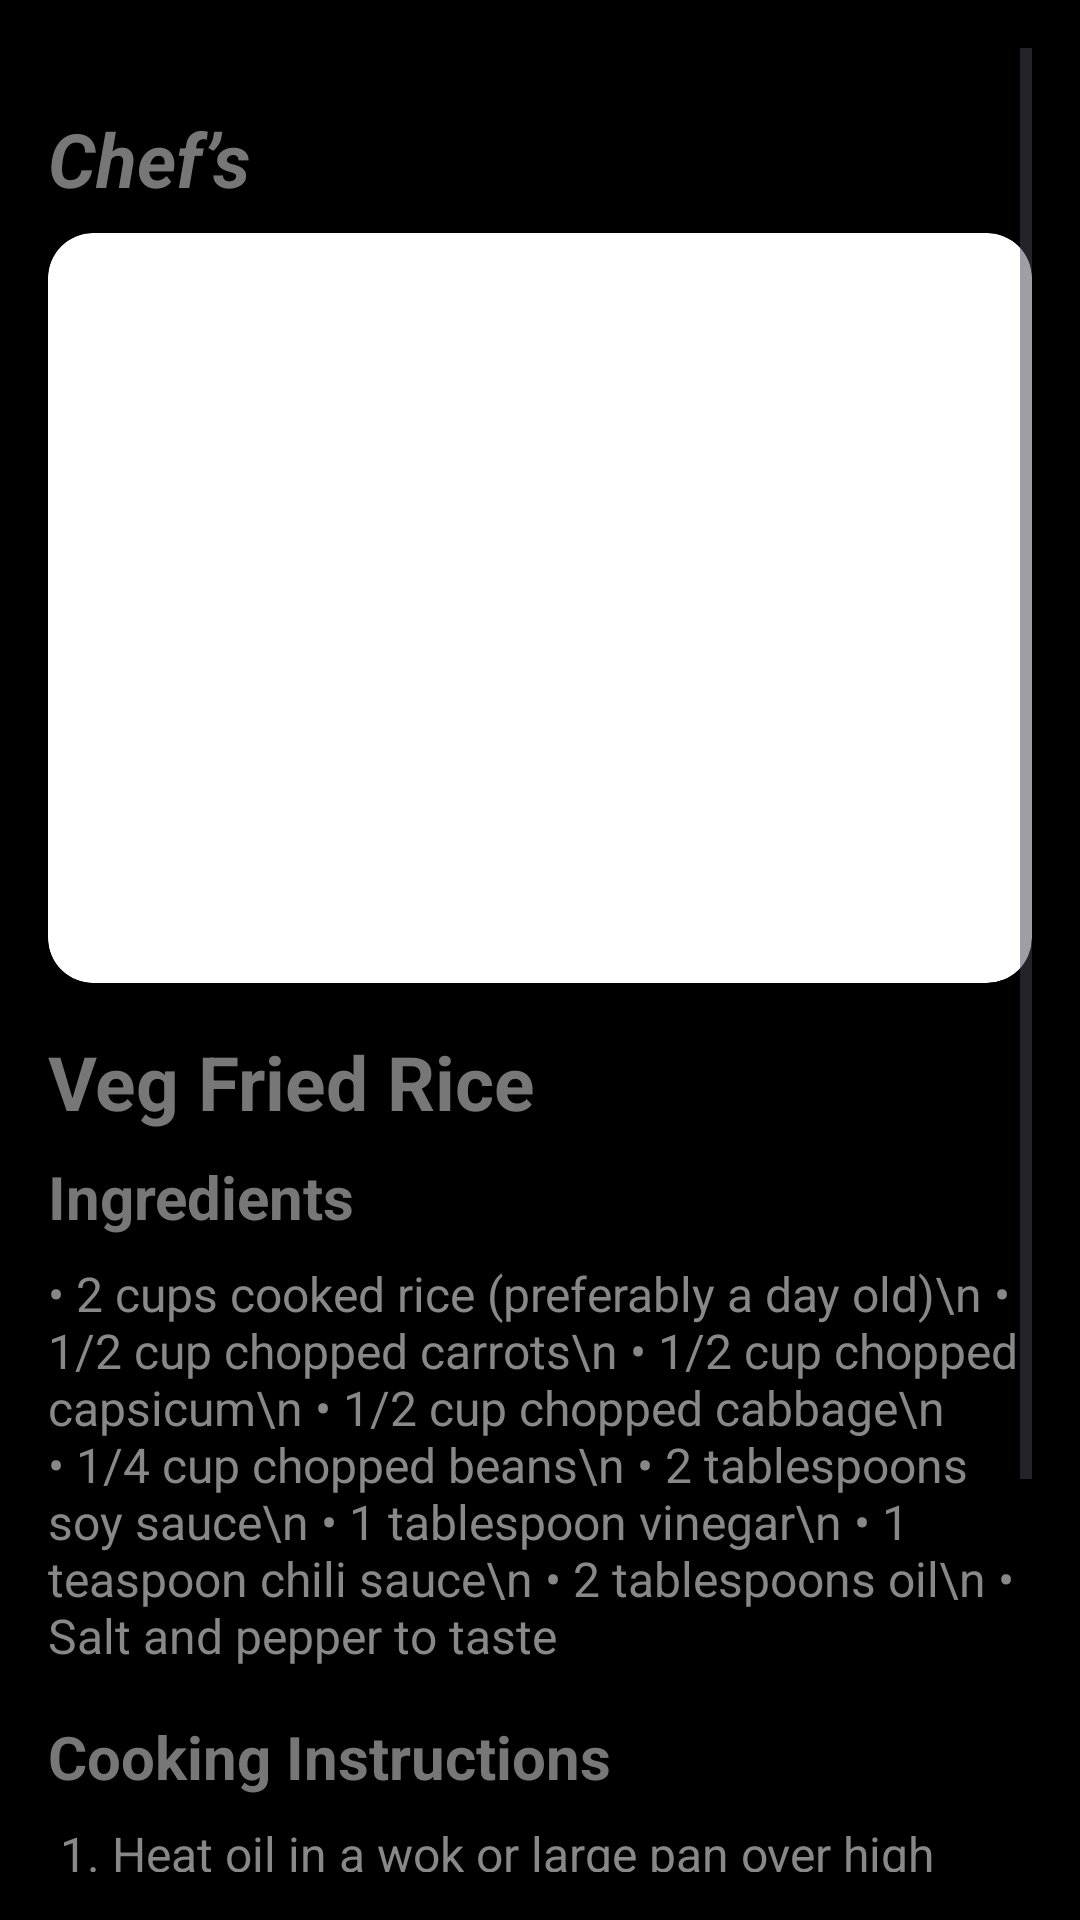

Here is an Android app screen rendered from its layout file. Give the layout XML and the strings, colors and styles it references.
<!-- AndroidManifest.xml: application theme Theme.Chefs -->
<!-- res/layout/activity_friedrice.xml -->
<?xml version="1.0" encoding="utf-8"?>
<ScrollView xmlns:android="http://schemas.android.com/apk/res/android"
    android:layout_width="match_parent"
    android:layout_height="match_parent"
    android:background="#000000"
    android:padding="16dp">

    <LinearLayout
        android:layout_width="match_parent"
        android:layout_height="wrap_content"
        android:orientation="vertical"
        android:layout_marginTop="20dp">

        <TextView
            android:id="@+id/tvAuthor"
            android:layout_width="match_parent"
            android:layout_height="wrap_content"
            android:text="Chef’s"
            android:textColor="#777777"
            android:textSize="25sp"
            android:textStyle="bold|italic"
            android:layout_marginBottom="8dp"/>

        
        <ImageView
            android:id="@+id/imgRecipeDetail"
            android:layout_width="match_parent"
            android:layout_height="250dp"
            android:layout_marginBottom="16dp"
            android:background="@drawable/rounded_image"
            android:scaleType="centerCrop"
            android:src="@drawable/friedrice"
            android:clipToOutline="true" />

        
        <TextView
            android:id="@+id/tvRecipeTitle"
            android:layout_width="match_parent"
            android:layout_height="wrap_content"
            android:text="Veg Fried Rice"
            android:textColor="#777777"
            android:textSize="25sp"
            android:textStyle="bold"
            android:layout_marginBottom="8dp"/>

        
        <TextView
            android:id="@+id/tvIngredientsHeader"
            android:layout_width="match_parent"
            android:layout_height="wrap_content"
            android:text="Ingredients"
            android:textColor="#777777"
            android:textSize="20sp"
            android:textStyle="bold"
            android:layout_marginBottom="8dp"/>

        
        <TextView
            android:id="@+id/tvIngredients"
            android:layout_width="match_parent"
            android:layout_height="wrap_content"
            android:text="• 2 cups cooked rice (preferably a day old)\n
• 1/2 cup chopped carrots\n
• 1/2 cup chopped capsicum\n
• 1/2 cup chopped cabbage\n
• 1/4 cup chopped beans\n
• 2 tablespoons soy sauce\n
• 1 tablespoon vinegar\n
• 1 teaspoon chili sauce\n
• 2 tablespoons oil\n
• Salt and pepper to taste"
            android:textColor="#888888"
            android:textSize="16sp"
            android:layout_marginBottom="16dp"/>

        
        <TextView
            android:id="@+id/tvCookingHeader"
            android:layout_width="match_parent"
            android:layout_height="wrap_content"
            android:text="Cooking Instructions"
            android:textColor="#777777"
            android:textSize="20sp"
            android:textStyle="bold"
            android:layout_marginBottom="8dp"/>

        
        <TextView
            android:id="@+id/tvCookingInstructions"
            android:layout_width="match_parent"
            android:layout_height="wrap_content"
            android:text="
1. Heat oil in a wok or large pan over high heat.\n\n
2. Add chopped vegetables and stir-fry for 3–4 minutes until slightly tender but still crisp.\n\n
3. Add soy sauce, vinegar, chili sauce, salt, and pepper. Mix well.\n\n
4. Add the cooked rice and toss everything together until evenly coated.\n\n
5. Stir-fry for another 2–3 minutes, ensuring rice doesn’t stick to the bottom.\n\n
6. Serve hot with Manchurian or any Indo-Chinese gravy."
            android:textColor="#888888"
            android:textSize="16sp"
            android:layout_marginBottom="16dp"/>
    </LinearLayout>
</ScrollView>
<!-- resources referenced by this layout -->
<resources>
  <!-- drawable rounded_image (drawable) -->
  <?xml version="1.0" encoding="utf-8"?>
  <shape xmlns:android="http://schemas.android.com/apk/res/android"
      android:shape="rectangle">
      <corners android:radius="15dp" />
      <solid android:color="@android:color/white"/>
  </shape>
  <style name="Theme.Chefs" parent="Theme.Material3.Light.NoActionBar">
          <item name="colorPrimary">#734C3F</item>
          <item name="colorOnPrimary">@color/white</item>
          <item name="android:statusBarColor">#000000</item>
      </style>
  <!-- not gathered from this repository: default colours our renderer supplied (Android Studio template values) -->
  <color name="white">#FFFFFFFF</color>
</resources>
